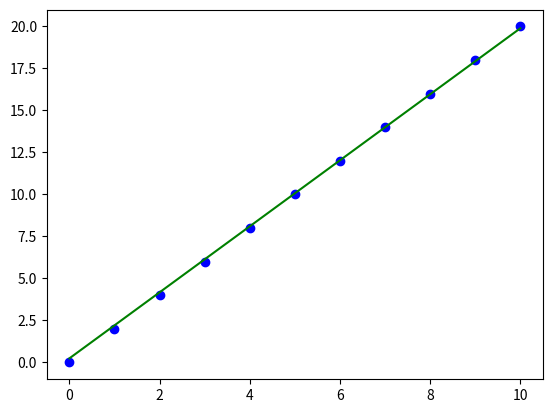
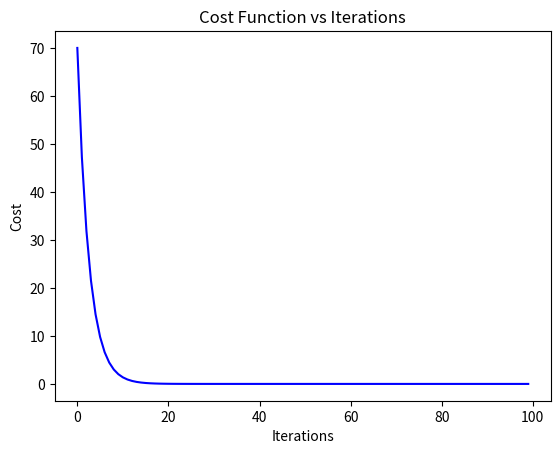

These charts were generated, in order, by the following Python code:
import numpy as np
import matplotlib.pyplot as plt

class LinearRegression:
    def __init__(self, X, Y):
        self.X = X
        self.Y = Y
        self.b = np.array([0.0, 0.0])  # Initialize coefficients theta0 and theta1

    def update_coeffs(self, learning_rate):
        Y_pred = self.predict()
        m = len(self.Y)
        self.b[0] -= learning_rate * (1 / m) * np.sum(Y_pred - self.Y)
        self.b[1] -= learning_rate * (1 / m) * np.sum((Y_pred - self.Y) * self.X)

    def predict(self, X=None):
        if X is None:
            X = self.X
        return self.b[0] + self.b[1] * X

    def compute_cost(self, Y_pred):
        m = len(self.Y)
        J = (1 / (2 * m)) * np.sum((Y_pred - self.Y)**2)
        return J

    def plot_best_fit(self, Y_pred, fig):
        plt.figure(fig)
        plt.scatter(self.X, self.Y, color='b')
        plt.plot(self.X, Y_pred, color='g')
        plt.show()

def main():
    X = np.array([i for i in range(11)])
    Y = np.array([2*i for i in range(11)])

    regressor = LinearRegression(X, Y)

    iterations = 0
    max_iterations = 100
    steps = 100
    learning_rate = 0.005
    costs = []

    # original best-fit line
    Y_pred = regressor.predict()

    while iterations < max_iterations:
        Y_pred = regressor.predict()
        cost = regressor.compute_cost(Y_pred)
        costs.append(cost)
        regressor.update_coeffs(learning_rate)
        iterations += 1

    # final best-fit line
    Y_pred = regressor.predict()
    regressor.plot_best_fit(Y_pred, 'Final Best Fit Line')

    # plot to verify cost function decreases
    plt.figure('Verification')
    plt.plot(range(iterations), costs, color='b')
    plt.xlabel('Iterations')
    plt.ylabel('Cost')
    plt.title('Cost Function vs Iterations')
    plt.show()

if __name__ == '__main__':
    main()
